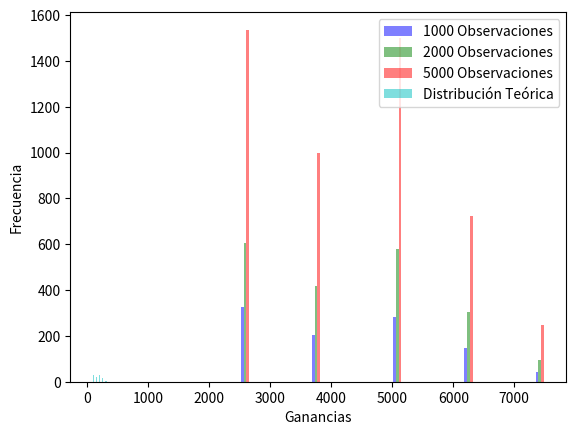

Reproduce this figure in Python.
# [redacted]
# [redacted]
# Importa las bibliotecas necesarias
import random
import numpy as np
import matplotlib.pyplot as plt

# Define una función para realizar una simulación de Monte Carlo
def simulacionMonteCarlo(distribucionProbabilidades, numObservaciones):
    ganancias = []  # Inicializa una lista para almacenar las ganancias simuladas
    for _ in range(numObservaciones):
        # Genera un número de licencias vendidas basado en la distribución de probabilidades
        licenciasVendidas = random.choices(*zip(*distribucionProbabilidades))[0]
        costoLicencia = 75  # Costo por licencia
        precioVenta = 100  # Precio de venta por licencia
        # Calcula la ganancia como la diferencia entre ingresos y costos
        ganancia = (precioVenta - costoLicencia) * licenciasVendidas
        ganancias.append(ganancia)  # Agrega la ganancia a la lista
    return ganancias  # Devuelve la lista de ganancias simuladas

# Define la distribución de probabilidades de ventas de licencias
distribucionProbabilidades = [(100, 0.30), (150, 0.20), (200, 0.30), (250, 0.15), (300, 0.05)]

# Realiza simulaciones de Monte Carlo con diferentes cantidades de observaciones
observaciones1000 = simulacionMonteCarlo(distribucionProbabilidades, 1000)
print(observaciones1000)
observaciones2000 = simulacionMonteCarlo(distribucionProbabilidades, 2000)
print(observaciones2000)
observaciones5000 = simulacionMonteCarlo(distribucionProbabilidades, 5000)
print(observaciones5000)

# Calcula estadísticas para cada conjunto de observaciones
promedio1000 = np.mean(observaciones1000)
print(promedio1000)
promedio2000 = np.mean(observaciones2000)
print(promedio2000)
promedio5000 = np.mean(observaciones5000)
print(promedio5000)

varianza1000 = np.var(observaciones1000)
print(varianza1000)
varianza2000 = np.var(observaciones2000)
print(varianza2000)
varianza5000 = np.var(observaciones5000)
print(varianza5000)
desviacion1000 = np.sqrt(varianza1000)
print(desviacion1000)
desviacion2000 = np.sqrt(varianza2000)
print(desviacion2000)
desviacion5000 = np.sqrt(varianza5000)
print(desviacion5000)
cv1000 = (desviacion1000 / promedio1000) * 100
print(cv1000)
cv2000 = (desviacion2000 / promedio2000) * 100
print(cv2000)
cv5000 = (desviacion5000 / promedio5000) * 100
print(cv5000)

# Definir colores específicos para cada observación
colores = ['b', 'g', 'r']

# Crear un histograma de las ganancias simuladas
plt.hist([observaciones1000, observaciones2000, observaciones5000], bins=30, color=colores, label=['1000 Observaciones', '2000 Observaciones', '5000 Observaciones'], alpha=0.5)

# Crea una barra que muestra la distribución teórica de ventas de licencias
ventas, probabilidades = zip(*distribucionProbabilidades)
plt.bar(ventas, [p * 100 for p in probabilidades], color='c', width=25, label='Distribución Teórica', alpha=0.5)

# Etiqueta los ejes del gráfico y muestra una leyenda
plt.xlabel('Ganancias')
plt.ylabel('Frecuencia')
plt.legend()

# Muestra el gráfico
plt.show()
